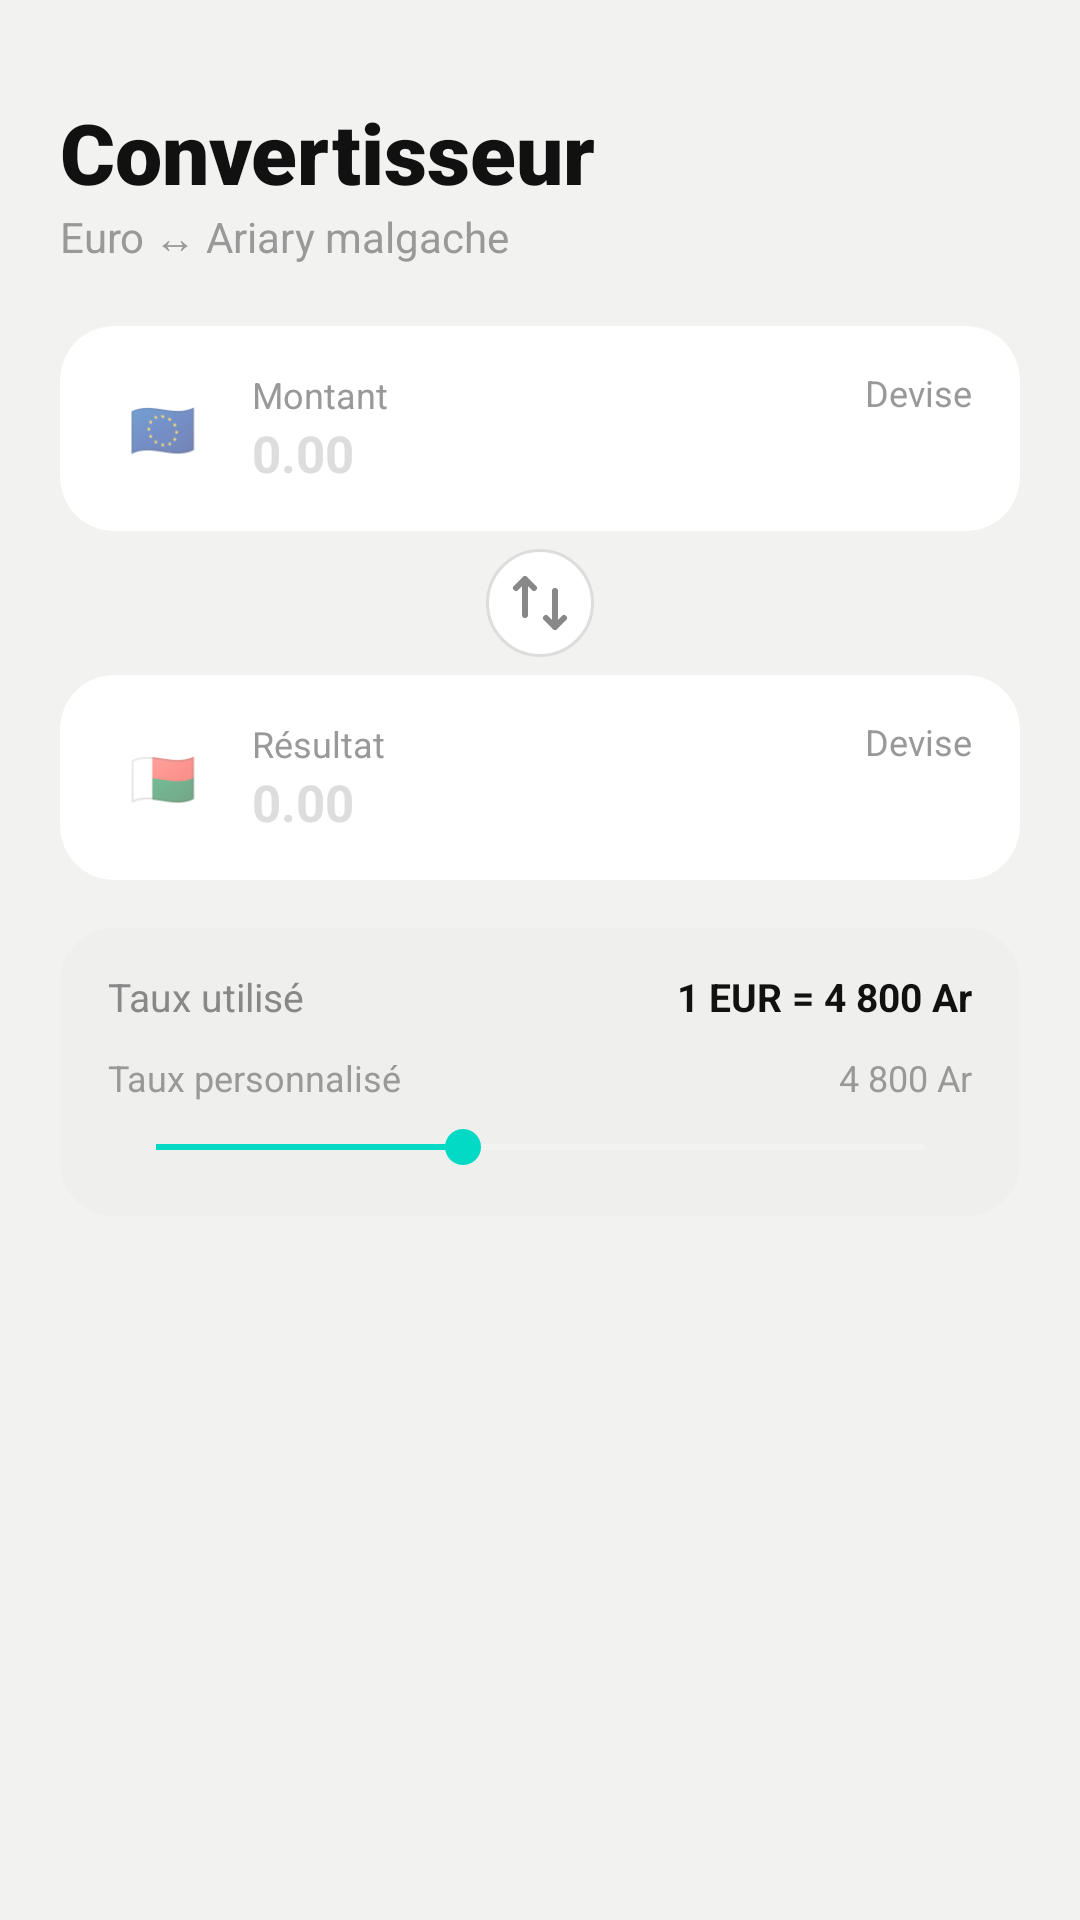

Write the Android layout XML for this screen, with the resource values it uses.
<!-- AndroidManifest.xml: application theme Theme.UtilityKit -->
<!-- res/layout/fragment_money.xml -->
<?xml version="1.0" encoding="utf-8"?>
<ScrollView xmlns:android="http://schemas.android.com/apk/res/android"
    xmlns:app="http://schemas.android.com/apk/res-auto"
    android:layout_width="match_parent"
    android:layout_height="match_parent"
    android:background="#F2F2F0">

    <LinearLayout
        android:layout_width="match_parent"
        android:layout_height="wrap_content"
        android:orientation="vertical"
        android:padding="20dp">

        
        <TextView
            android:layout_width="match_parent"
            android:layout_height="wrap_content"
            android:text="Convertisseur"
            android:textSize="28sp"
            android:textStyle="bold"
            android:textColor="#111111"
            android:fontFamily="sans-serif-black"
            android:layout_marginTop="12dp" />

        <TextView
            android:layout_width="match_parent"
            android:layout_height="wrap_content"
            android:text="Euro ↔ Ariary malgache"
            android:textSize="14sp"
            android:textColor="#999999"
            android:layout_marginBottom="20dp" />

        
        <androidx.cardview.widget.CardView
            android:layout_width="match_parent"
            android:layout_height="wrap_content"
            android:layout_marginBottom="0dp"
            app:cardCornerRadius="18dp"
            app:cardElevation="0dp"
            app:cardBackgroundColor="#FFFFFF">

            <LinearLayout
                android:layout_width="match_parent"
                android:layout_height="wrap_content"
                android:orientation="horizontal"
                android:gravity="center_vertical"
                android:paddingStart="16dp"
                android:paddingEnd="16dp"
                android:paddingTop="14dp"
                android:paddingBottom="14dp">

                
                <TextView
                    android:id="@+id/icon_top"
                    android:layout_width="36dp"
                    android:layout_height="36dp"
                    android:text="🇪🇺"
                    android:textSize="18sp"
                    android:gravity="center"
                    android:layout_marginEnd="12dp" />

                
                <LinearLayout
                    android:layout_width="0dp"
                    android:layout_height="wrap_content"
                    android:layout_weight="1"
                    android:orientation="vertical">

                    <TextView
                        android:layout_width="wrap_content"
                        android:layout_height="wrap_content"
                        android:text="Montant"
                        android:textSize="12sp"
                        android:textColor="#999999" />

                    <EditText
                        android:id="@+id/edit_top"
                        android:layout_width="match_parent"
                        android:layout_height="wrap_content"
                        android:hint="0.00"
                        android:inputType="numberDecimal"
                        android:textSize="17sp"
                        android:textStyle="bold"
                        android:textColor="#111111"
                        android:textColorHint="#DDDDDD"
                        android:background="@null"
                        android:padding="0dp"
                        android:imeOptions="actionNext" />
                </LinearLayout>

                
                <LinearLayout
                    android:layout_width="wrap_content"
                    android:layout_height="wrap_content"
                    android:orientation="vertical"
                    android:gravity="end">

                    <TextView
                        android:layout_width="wrap_content"
                        android:layout_height="wrap_content"
                        android:text="Devise"
                        android:textSize="12sp"
                        android:textColor="#999999"
                        android:layout_gravity="end" />

                    <Spinner
                        android:id="@+id/spinner_top"
                        android:layout_width="wrap_content"
                        android:layout_height="wrap_content"
                        android:textSize="14sp" />
                </LinearLayout>

            </LinearLayout>
        </androidx.cardview.widget.CardView>

        
        <LinearLayout
            android:layout_width="match_parent"
            android:layout_height="48dp"
            android:gravity="center"
            android:orientation="horizontal">

            <ImageButton
                android:id="@+id/btn_swap"
                android:layout_width="36dp"
                android:layout_height="36dp"
                android:src="@drawable/ic_swap"
                android:background="@drawable/bg_swap_button"
                android:contentDescription="Inverser les devises"
                android:padding="8dp" />
        </LinearLayout>

        
        <androidx.cardview.widget.CardView
            android:layout_width="match_parent"
            android:layout_height="wrap_content"
            android:layout_marginBottom="16dp"
            app:cardCornerRadius="18dp"
            app:cardElevation="0dp"
            app:cardBackgroundColor="#FFFFFF">

            <LinearLayout
                android:layout_width="match_parent"
                android:layout_height="wrap_content"
                android:orientation="horizontal"
                android:gravity="center_vertical"
                android:paddingStart="16dp"
                android:paddingEnd="16dp"
                android:paddingTop="14dp"
                android:paddingBottom="14dp">

                <TextView
                    android:id="@+id/icon_bottom"
                    android:layout_width="36dp"
                    android:layout_height="36dp"
                    android:text="🇲🇬"
                    android:textSize="18sp"
                    android:gravity="center"
                    android:layout_marginEnd="12dp" />

                <LinearLayout
                    android:layout_width="0dp"
                    android:layout_height="wrap_content"
                    android:layout_weight="1"
                    android:orientation="vertical">

                    <TextView
                        android:layout_width="wrap_content"
                        android:layout_height="wrap_content"
                        android:text="Résultat"
                        android:textSize="12sp"
                        android:textColor="#999999" />

                    <EditText
                        android:id="@+id/edit_bottom"
                        android:layout_width="match_parent"
                        android:layout_height="wrap_content"
                        android:hint="0.00"
                        android:inputType="numberDecimal"
                        android:textSize="17sp"
                        android:textStyle="bold"
                        android:textColor="#111111"
                        android:textColorHint="#DDDDDD"
                        android:background="@null"
                        android:padding="0dp"
                        android:imeOptions="actionDone" />
                </LinearLayout>

                <LinearLayout
                    android:layout_width="wrap_content"
                    android:layout_height="wrap_content"
                    android:orientation="vertical"
                    android:gravity="end">

                    <TextView
                        android:layout_width="wrap_content"
                        android:layout_height="wrap_content"
                        android:text="Devise"
                        android:textSize="12sp"
                        android:textColor="#999999"
                        android:layout_gravity="end" />

                    <Spinner
                        android:id="@+id/spinner_bottom"
                        android:layout_width="wrap_content"
                        android:layout_height="wrap_content"
                        android:textSize="14sp" />
                </LinearLayout>

            </LinearLayout>
        </androidx.cardview.widget.CardView>

        
        <androidx.cardview.widget.CardView
            android:layout_width="match_parent"
            android:layout_height="wrap_content"
            android:layout_marginBottom="16dp"
            app:cardCornerRadius="18dp"
            app:cardElevation="0dp"
            app:cardBackgroundColor="#EFEFED">

            <LinearLayout
                android:layout_width="match_parent"
                android:layout_height="wrap_content"
                android:orientation="vertical"
                android:paddingStart="16dp"
                android:paddingEnd="16dp"
                android:paddingTop="14dp"
                android:paddingBottom="14dp">

                <LinearLayout
                    android:layout_width="match_parent"
                    android:layout_height="wrap_content"
                    android:orientation="horizontal"
                    android:gravity="center_vertical">

                    <TextView
                        android:layout_width="0dp"
                        android:layout_height="wrap_content"
                        android:layout_weight="1"
                        android:text="Taux utilisé"
                        android:textSize="13sp"
                        android:textColor="#888888" />

                    <TextView
                        android:id="@+id/text_rate_display"
                        android:layout_width="wrap_content"
                        android:layout_height="wrap_content"
                        android:text="1 EUR = 4 800 Ar"
                        android:textSize="13sp"
                        android:textStyle="bold"
                        android:textColor="#111111" />
                </LinearLayout>

                <LinearLayout
                    android:layout_width="match_parent"
                    android:layout_height="wrap_content"
                    android:orientation="horizontal"
                    android:gravity="center_vertical"
                    android:layout_marginTop="10dp">

                    <TextView
                        android:layout_width="0dp"
                        android:layout_height="wrap_content"
                        android:layout_weight="1"
                        android:text="Taux personnalisé"
                        android:textSize="12sp"
                        android:textColor="#999999" />

                    <TextView
                        android:id="@+id/text_rate_value"
                        android:layout_width="wrap_content"
                        android:layout_height="wrap_content"
                        android:text="4 800 Ar"
                        android:textSize="12sp"
                        android:textColor="#999999" />
                </LinearLayout>

                <SeekBar
                    android:id="@+id/seekbar_rate"
                    android:layout_width="match_parent"
                    android:layout_height="wrap_content"
                    android:layout_marginTop="6dp"
                    android:max="2000"
                    android:progress="800" />

            </LinearLayout>
        </androidx.cardview.widget.CardView>

    </LinearLayout>
</ScrollView>
<!-- resources referenced by this layout -->
<resources>
  <!-- drawable bg_swap_button (drawable) -->
  <?xml version="1.0" encoding="utf-8"?>
  <shape xmlns:android="http://schemas.android.com/apk/res/android"
      android:shape="oval">
    <solid android:color="#FFFFFF" />
    <stroke android:width="1dp" android:color="#DDDDDD" />
  </shape>
  <!-- drawable ic_swap (drawable) -->
  <?xml version="1.0" encoding="utf-8"?>
  <vector xmlns:android="http://schemas.android.com/apk/res/android"
      android:width="24dp"
      android:height="24dp"
      android:viewportWidth="24"
      android:viewportHeight="24">
    <path
        android:fillColor="@android:color/transparent"
        android:strokeColor="#888888"
        android:strokeWidth="2"
        android:strokeLineCap="round"
        android:strokeLineJoin="round"
        android:pathData="M7,16V4m0,0L4,7m3,-3L10,7" />
    <path
        android:fillColor="@android:color/transparent"
        android:strokeColor="#888888"
        android:strokeWidth="2"
        android:strokeLineCap="round"
        android:strokeLineJoin="round"
        android:pathData="M17,8V20m0,0L14,17m3,3L20,17" />
  </vector>
  <style name="Theme.UtilityKit" parent="Theme.MaterialComponents.DayNight.NoActionBar">
          
          <item name="colorPrimary">@color/purple_500</item>
          <item name="colorPrimaryVariant">@color/purple_700</item>
          <item name="colorOnPrimary">@color/white</item>
          
          <item name="colorSecondary">@color/teal_200</item>
          <item name="colorSecondaryVariant">@color/teal_700</item>
          <item name="colorOnSecondary">@color/black</item>
          
          <item name="android:statusBarColor" tools:targetApi="l">?attr/colorPrimaryVariant</item>
          
          <item name="actionMenuTextColor">#FFFFFF</item>
          <item name="colorControlNormal">#FFFFFF</item>
      </style>
  <!-- not gathered from this repository: default colours our renderer supplied (Android Studio template values) -->
  <color name="purple_500">#FF6200EE</color>
  <color name="purple_700">#FF3700B3</color>
  <color name="teal_200">#FF03DAC5</color>
  <color name="teal_700">#FF018786</color>
  <color name="black">#FF000000</color>
  <color name="white">#FFFFFFFF</color>
</resources>
